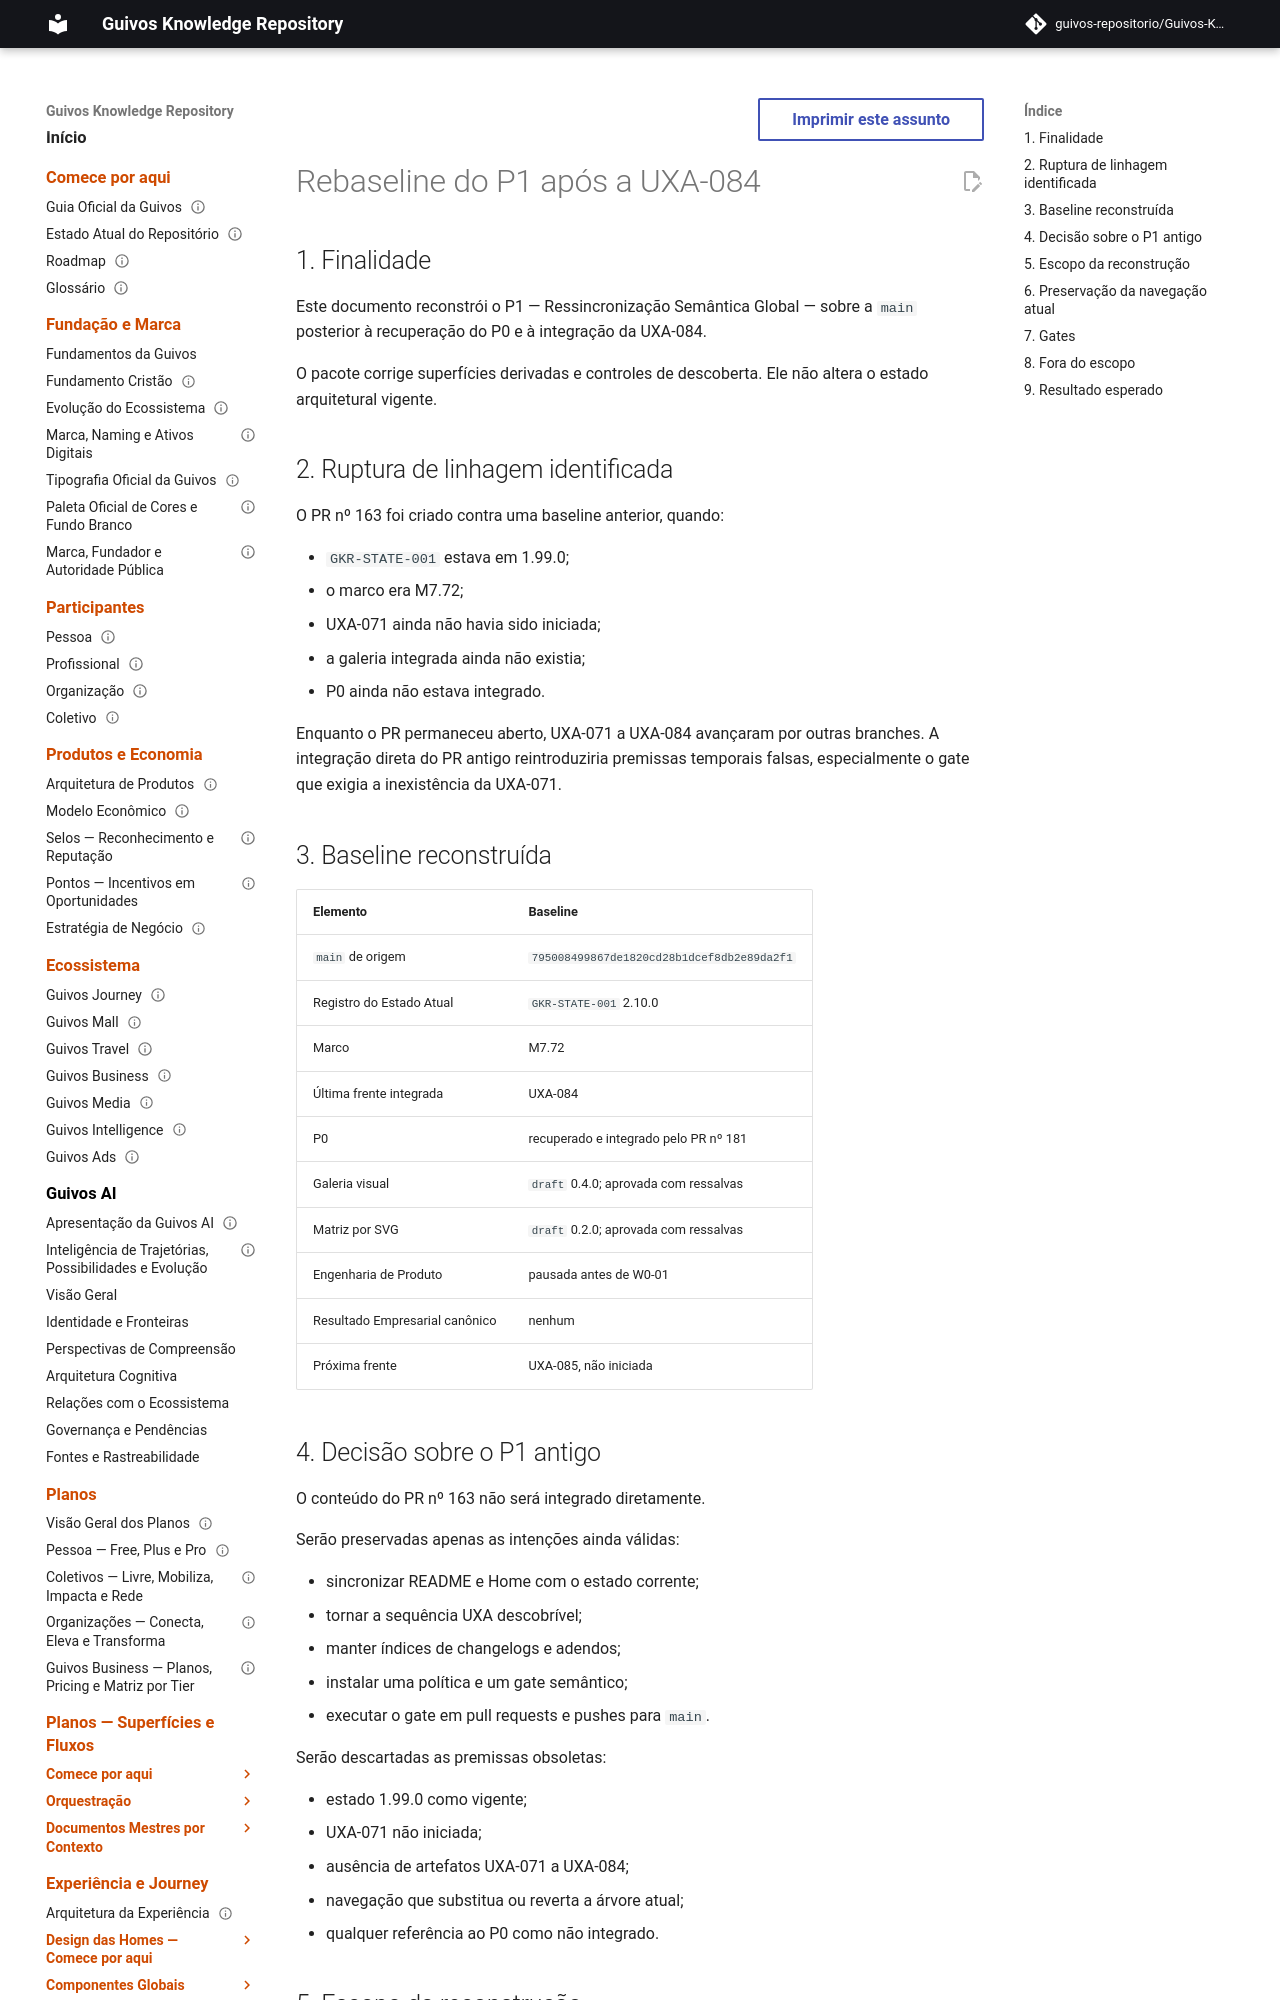

repository: guivos-repositorio/Guivos-Knowledge-Repository · page: project/p1-post-uxa084-rebaseline-2026-08-06/index.html · generator: mkdocs

---
id: GKR-P1-REBASELINE-001
title: Rebaseline do P1 após a UXA-084
status: draft
version: 0.1.0
owner: Repositório de Conhecimento da Guivos
last_updated: 2026-08-06
depends_on:
  - GKR-STATE-001
  - GKR-P0-REBASELINE-001
  - GKR-SEMANTIC-SYNC-001
related:
  - GKR-UXA-047-084-INDEX-001
  - GKR-CHANGELOG-INDEX-001
  - GKR-CANON-ADDENDA-INDEX-001
normative: false
---

# Rebaseline do P1 após a UXA-084

## 1. Finalidade

Este documento reconstrói o P1 — Ressincronização Semântica Global — sobre a `main` posterior à recuperação do P0 e à integração da UXA-084.

O pacote corrige superfícies derivadas e controles de descoberta. Ele não altera o estado arquitetural vigente.

## 2. Ruptura de linhagem identificada

O PR nº 163 foi criado contra uma baseline anterior, quando:

- `GKR-STATE-001` estava em 1.99.0;
- o marco era M7.72;
- UXA-071 ainda não havia sido iniciada;
- a galeria integrada ainda não existia;
- P0 ainda não estava integrado.

Enquanto o PR permaneceu aberto, UXA-071 a UXA-084 avançaram por outras branches. A integração direta do PR antigo reintroduziria premissas temporais falsas, especialmente o gate que exigia a inexistência da UXA-071.

## 3. Baseline reconstruída

| Elemento | Baseline |
|---|---|
| `main` de origem | `795008499867de1820cd28b1dcef8db2e89da2f1` |
| Registro do Estado Atual | `GKR-STATE-001` 2.10.0 |
| Marco | M7.72 |
| Última frente integrada | UXA-084 |
| P0 | recuperado e integrado pelo PR nº 181 |
| Galeria visual | `draft` 0.4.0; aprovada com ressalvas |
| Matriz por SVG | `draft` 0.2.0; aprovada com ressalvas |
| Engenharia de Produto | pausada antes de W0-01 |
| Resultado Empresarial canônico | nenhum |
| Próxima frente | UXA-085, não iniciada |
